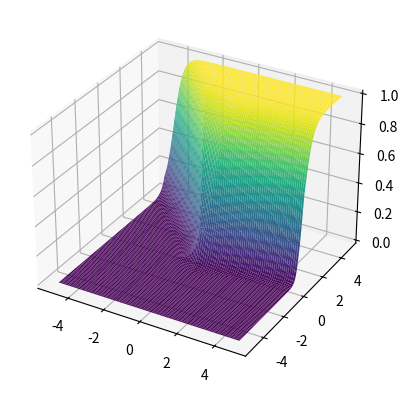

Write the Python code that produced this figure.
import math
import numpy as np
import matplotlib.pyplot as plt
from mpl_toolkits.mplot3d import Axes3D

hidenLayer = []
index = 0

def norm():
    global index
    temp = s[index]
    index += 1
    return temp

def out(b, w1, x1, w2, x2):
    return max(b + w1*x1 + w2*x2, 0)

def sigma(input):
    return (1/(1 + math.exp(-input)))

def firstLayer(x1,x2):
    global index
    hidenLayer[:] = []
    index = 1
    for i in range(10):
        hidenLayer.append(out(s[0],norm(),x1,norm(),x2))

def outLayer():
    val = norm()
    for elem in hidenLayer:
        val += elem*norm()
    return sigma(val)


##############MAIN###############
s = np.random.normal(0, 1,32)
x1 = 1
x2 = 1
x1List = []
x2List = []
yList = []
zList = []
for x1 in np.arange(-5,+5,0.1):
    yList = []
    for x2 in np.arange(-5,5,0.1):
        firstLayer(x1,x2)
        x1List.append(x1)
        x2List.append(x2)
        yList.append(outLayer())
    zList.append(yList)

x1List = np.arange(-5,+5,0.1)
x2List = np.arange(-5,+5,0.1)
X, Y = np.meshgrid(x1List, x2List)
fig = plt.figure()
ax = plt.axes(projection='3d')
ax.plot_surface(X, Y, np.array(zList), rstride=1, cstride=1,
                cmap='viridis', edgecolor='none')
plt.show()




